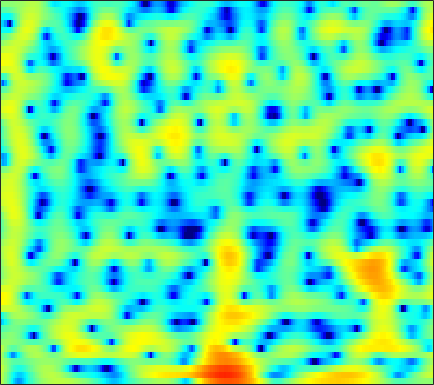

The table this chart was drawn from, first rows:
2.6616, 1.6402, 0.1235, -1.5978, -3.0458, -5.2068, -7.5506, -9.1996, -10.487, -9.9895, -8.3857, -7.0469, -5.402, -3.9914, -3.0676, -1.9949, -1.0818, -0.48742, 0.20616, 0.80234, 1.3012, 1.6166, 1.9657, 2.2337
2.941, 1.866, 0.3295, -1.315, -2.602, -4.342, -5.998, -7.048, -7.913, -7.921, -7.137, -6.236, -4.881, -3.532, -2.586, -1.446, -0.4547, 0.1907, 0.9245, 1.514, 1.961, 2.211, 2.426, 2.506
3.324, 2.437, 1.192, -0.0988, -1.069, -2.308, -3.392, -4.021, -4.494, -4.472, -4.016, -3.481, -2.624, -1.724, -1.073, -0.2656, 0.443, 0.9002, 1.394, 1.756, 1.988, 2.071, 2.058, 1.893
2.308, 1.58, 0.6233, -0.2686, -0.8524, -1.473, -1.882, -2.043, -2.068, -1.906, -1.619, -1.351, -0.9567, -0.5516, -0.2583, 0.1038, 0.4302, 0.6363, 0.8443, 0.9765, 1.034, 1.03, 0.9655, 0.8495
2.089, 0.6742, -1.633, -4.579, -7.298, -10.92, -10.68, -8.294, -5.326, -3.087, -1.434, -0.4776, 0.5028, 1.212, 1.587, 1.892, 2.011, 1.984, 1.794, 1.45, 0.9735, 0.5528, -0.009843, -0.4416
2.821, 2.027, 0.8536, -0.3536, -1.169, -1.885, -1.941, -1.594, -0.8794, -0.09924, 0.5961, 1.024, 1.466, 1.77, 1.903, 1.93, 1.785, 1.551, 1.034, 0.2304, -0.9872, -2.296, -4.833, -8.989
0.6975, 0.7858, 0.8003, 0.7149, 0.6025, 0.411, 0.1998, 0.03663, -0.2068, -0.4964, -0.8601, -1.184, -1.651, -2.068, -2.294, -2.439, -2.377, -2.22, -1.935, -1.629, -1.373, -1.227, -1.06, -0.8532
-0.9692, -0.479, -0.01652, 0.262, 0.3607, 0.3382, 0.1123, -0.1975, -0.8097, -1.685, -2.915, -4.153, -6.46, -10.01, -14.27, -21.74, -13.89, -9.649, -6.059, -3.663, -1.927, -0.894, 0.231, 1.158
-2.604, -2.244, -1.753, -1.296, -1.002, -0.7044, -0.582, -0.6164, -0.8484, -1.301, -1.95, -2.543, -3.457, -4.363, -4.867, -5.108, -4.763, -4.184, -3.165, -2.062, -1.021, -0.2975, 0.5755, 1.347
-8.832, -7.236, -5.026, -3.243, -2.222, -1.198, -0.4926, -0.1358, 0.1236, 0.1662, 0.04348, -0.1082, -0.3703, -0.6544, -0.8482, -1.047, -1.149, -1.166, -1.11, -0.9451, -0.675, -0.403, 0.03632, 0.543
-5.154, -3.983, -2.234, -0.7205, 0.1654, 1.006, 1.528, 1.765, 1.906, 1.877, 1.696, 1.482, 1.124, 0.6751, 0.2785, -0.3144, -0.9576, -1.482, -2.242, -3, -3.602, -3.808, -3.613, -2.877
3.399, 3.329, 3.298, 3.27, 3.234, 3.112, 2.86, 2.567, 2.061, 1.482, 0.8476, 0.3522, -0.2828, -0.9048, -1.395, -2.143, -3.099, -4.026, -5.723, -8.327, -12.78, -19.73, -22.34, -11.79
5.843, 5.605, 5.23, 4.731, 4.255, 3.475, 2.489, 1.572, 0.08344, -1.709, -3.649, -5.006, -6.163, -6.226, -5.801, -5.175, -4.854, -4.846, -5.106, -5.621, -6.186, -6.453, -6.356, -5.704
5.816, 5.669, 5.372, 4.918, 4.429, 3.547, 2.367, 1.24, -0.718, -3.417, -7.144, -10.95, -14.6, -11.07, -8.377, -5.973, -4.503, -3.826, -3.314, -3.092, -3.037, -3.055, -3.118, -3.155
3.592, 3.846, 4.026, 4.039, 3.911, 3.529, 2.925, 2.353, 1.449, 0.4238, -0.5874, -1.25, -1.865, -2.093, -2.084, -2.01, -1.902, -1.865, -1.961, -2.221, -2.632, -3.028, -3.66, -4.366
0.6523, 1.545, 2.413, 2.956, 3.206, 3.354, 3.292, 3.127, 2.815, 2.42, 1.969, 1.633, 1.182, 0.7575, 0.4645, 0.08202, -0.3629, -0.7504, -1.364, -2.14, -3.145, -4.083, -5.638, -7.679
-0.4094, 0.5706, 1.644, 2.404, 2.793, 3.127, 3.269, 3.243, 3.061, 2.768, 2.392, 2.081, 1.641, 1.169, 0.8126, 0.3616, -0.1405, -0.562, -1.189, -1.955, -2.93, -3.836, -5.338, -7.216
-0.03484, 0.8396, 1.811, 2.581, 2.977, 3.252, 3.289, 3.173, 2.808, 2.27, 1.599, 1.049, 0.3541, -0.262, -0.6459, -1.008, -1.21, -1.309, -1.448, -1.648, -1.942, -2.256, -2.784, -3.399
0.1851, 1.416, 2.604, 3.387, 3.753, 3.91, 3.677, 3.279, 2.441, 1.2, -0.4363, -1.91, -4.018, -5.72, -6.271, -5.921, -4.844, -3.974, -2.974, -2.163, -1.537, -1.184, -0.874, -0.7516
1.095, 2.09, 3.154, 3.8, 4.027, 4.038, 3.636, 3.031, 1.846, 0.07701, -2.355, -4.84, -9.445, -16.02, -18.35, -13.19, -9.742, -8.074, -6.316, -4.75, -3.336, -2.367, -1.257, -0.4208
1.603, 2.269, 3.005, 3.533, 3.721, 3.705, 3.392, 2.907, 1.945, 0.6416, -0.9838, -2.41, -4.515, -6.556, -8.061, -10.12, -12.38, -14.22, -14.44, -11.11, -7.52, -5.374, -3.151, -1.495
0.4075, 1.287, 2.175, 2.816, 3.15, 3.316, 3.223, 2.991, 2.416, 1.595, 0.5262, -0.386, -1.829, -3.439, -4.788, -6.93, -9.258, -10.79, -11.31, -9.357, -6.781, -5.032, -3.133, -1.651
-1.37, -0.2829, 0.9133, 1.773, 2.251, 2.662, 2.788, 2.741, 2.47, 1.978, 1.289, 0.6908, -0.2124, -1.217, -1.932, -2.861, -3.585, -3.957, -4.101, -3.839, -3.282, -2.754, -1.991, -1.292
-2.008, -0.8849, 0.387, 1.443, 2.013, 2.554, 2.832, 2.846, 2.685, 2.304, 1.736, 1.184, 0.3843, -0.4918, -1.145, -1.898, -2.54, -2.857, -3.034, -2.978, -2.693, -2.39, -1.932, -1.474
-2.069, -0.5923, 0.9557, 2.17, 2.839, 3.417, 3.707, 3.702, 3.455, 2.93, 2.152, 1.389, 0.1943, -1.179, -2.328, -3.793, -5.064, -5.655, -5.857, -5.445, -4.647, -3.964, -3.09, -2.318
-0.9889, 0.5265, 2.183, 3.316, 3.937, 4.438, 4.576, 4.491, 4.057, 3.28, 2.171, 1.102, -0.7298, -3.022, -5.222, -9.024, -14.51, -20.22, -17.93, -12.43, -9.103, -7.314, -5.455, -4.068
1.36, 2.293, 3.301, 4.055, 4.417, 4.669, 4.61, 4.373, 3.79, 2.889, 1.636, 0.4741, -1.434, -3.722, -5.71, -8.701, -11.66, -13.3, -14.1, -13.32, -11.71, -10.28, -8.376, -6.62
2.917, 3.457, 4.004, 4.395, 4.553, 4.557, 4.349, 4.007, 3.354, 2.443, 1.238, 0.166, -1.502, -3.485, -5.12, -7.647, -10.47, -13.01, -17.16, -21.83, -19.54, -15.63, -11.69, -8.929
3.375, 3.742, 4.125, 4.337, 4.394, 4.283, 3.994, 3.63, 2.965, 2.093, 1.016, 0.07233, -1.338, -2.977, -4.269, -6.202, -8.341, -10.03, -12.26, -13.7, -13.19, -11.82, -9.688, -7.827
3.139, 3.482, 3.838, 4.013, 4.034, 3.916, 3.59, 3.244, 2.581, 1.719, 0.7154, -0.1752, -1.424, -2.755, -3.736, -4.941, -5.979, -6.57, -7.108, -7.203, -6.952, -6.54, -5.84, -5.039
2.74, 3.151, 3.513, 3.742, 3.788, 3.716, 3.435, 3.091, 2.438, 1.528, 0.3527, -0.6742, -2.266, -3.944, -5.213, -6.49, -7.064, -7.026, -6.459, -5.689, -4.858, -4.256, -3.514, -2.88
2.102, 2.444, 2.844, 3.171, 3.366, 3.473, 3.431, 3.21, 2.701, 1.868, 0.5906, -0.6557, -2.96, -6.144, -9.706, -17.61, -18.09, -12.32, -8.008, -5.505, -3.79, -2.858, -1.904, -1.233
-0.4613, -0.3725, 0.09645, 0.8013, 1.444, 2.2, 2.804, 3.04, 3.051, 2.727, 1.975, 1.148, -0.344, -2.124, -3.654, -5.252, -5.68, -5.224, -4.095, -2.989, -2.088, -1.538, -0.9719, -0.5262
-7.941, -9.756, -8.84, -5.137, -2.767, -0.176, 1.535, 2.495, 3.256, 3.545, 3.484, 3.197, 2.637, 1.867, 1.272, 0.4828, -0.1972, -0.5795, -1.057, -1.415, -1.77, -1.978, -2.181, -2.143
-9.405, -10.33, -9.084, -5.709, -3.113, -0.4781, 1.528, 2.579, 3.596, 4.146, 4.332, 4.259, 3.923, 3.306, 2.771, 1.854, 0.8123, -0.06971, -1.381, -2.931, -4.715, -6.262, -8.273, -9.322
-5.834, -4.527, -3.056, -1.436, -0.2473, 1.232, 2.501, 3.216, 3.908, 4.309, 4.357, 4.213, 3.731, 3.002, 2.252, 1.06, -0.3786, -1.65, -3.455, -5.592, -8.049, -10.38, -14.38, -18
-3.85, -2.676, -1.027, 0.3567, 1.287, 2.371, 3.172, 3.68, 4.075, 4.19, 4.03, 3.707, 3.009, 2.032, 1.026, -0.5591, -2.558, -4.225, -6.758, -9.047, -10.61, -11.01, -10.61, -9.603
-2.81, -1.632, -0.133, 1.142, 1.996, 2.865, 3.52, 3.829, 4.035, 3.952, 3.626, 3.19, 2.374, 1.229, 0.1493, -1.676, -4.008, -6.3, -10.45, -17.81, -29.84, -17.54, -11.78, -8.485
-3.489, -1.746, -0.01531, 1.405, 2.155, 2.938, 3.433, 3.581, 3.575, 3.339, 2.865, 2.37, 1.566, 0.5331, -0.303, -1.63, -3.122, -4.319, -6, -7.299, -7.875, -7.639, -6.61, -5.362
-1.847, -0.4717, 1, 2.134, 2.675, 3.193, 3.36, 3.288, 2.94, 2.383, 1.606, 0.9283, 0.03045, -0.8863, -1.439, -2.131, -2.727, -3.073, -3.54, -3.821, -3.975, -3.943, -3.723, -3.369
1.665, 2.357, 3.139, 3.656, 3.944, 4.02, 3.76, 3.388, 2.55, 1.327, -0.3233, -1.688, -3.67, -5, -5.33, -4.939, -4.242, -3.817, -3.399, -3.304, -3.343, -3.455, -3.7, -3.828
3.572, 4.048, 4.517, 4.801, 4.898, 4.745, 4.32, 3.751, 2.626, 0.8942, -1.583, -4.19, -9.879, -24.29, -16.41, -8.969, -5.771, -4.525, -3.667, -3.571, -4.056, -4.802, -6.258, -8.068
2.891, 3.335, 3.853, 4.232, 4.321, 4.323, 4.091, 3.69, 2.928, 1.837, 0.4919, -0.7202, -2.292, -3.335, -3.627, -3.421, -2.981, -2.767, -2.819, -3.262, -4.311, -5.541, -7.872, -11.53
0.6559, 1.16, 1.774, 2.297, 2.633, 2.981, 3.124, 3.133, 2.943, 2.608, 2.103, 1.672, 1.101, 0.5897, 0.2227, -0.1385, -0.5067, -0.7991, -1.316, -2.017, -2.926, -3.755, -4.969, -6.203
-2.424, -2.105, -1.446, -0.4545, 0.4319, 1.389, 2.14, 2.567, 2.888, 2.985, 2.886, 2.745, 2.484, 2.118, 1.85, 1.453, 1.016, 0.6412, 0.1053, -0.5605, -1.3, -1.905, -2.809, -3.751
-9.717, -12.89, -8.72, -3.996, -1.663, 0.5241, 1.956, 2.615, 3.162, 3.347, 3.329, 3.196, 2.915, 2.593, 2.368, 2.014, 1.668, 1.375, 0.9266, 0.4125, -0.2206, -0.7639, -1.619, -2.595
-2.843, -3.435, -2.536, -0.6285, 0.7699, 2.202, 3.072, 3.417, 3.501, 3.246, 2.721, 2.206, 1.481, 0.9497, 0.6496, 0.4829, 0.4337, 0.4229, 0.2791, 0.01565, -0.4317, -0.8973, -1.619, -2.483
3.78, 3.596, 3.634, 3.859, 4.024, 4.13, 4.01, 3.732, 2.981, 1.785, 0.009077, -1.73, -4.352, -6.489, -6.7, -5.288, -3.811, -3.036, -2.474, -2.455, -2.807, -3.269, -4.008, -4.81
5.193, 5.139, 5.116, 5.07, 4.936, 4.615, 4.087, 3.506, 2.37, 0.7588, -1.511, -3.929, -8.222, -13.05, -12.58, -8.951, -6.57, -5.588, -5.095, -5.407, -6.363, -7.461, -9.392, -11.54
4.291, 4.47, 4.615, 4.633, 4.554, 4.32, 3.914, 3.446, 2.643, 1.578, 0.2648, -0.7966, -2.182, -3.299, -3.892, -4.295, -4.557, -4.84, -5.444, -6.445, -8.03, -9.643, -12.82, -17.8
2.395, 2.828, 3.226, 3.479, 3.616, 3.68, 3.583, 3.401, 3.046, 2.522, 1.861, 1.336, 0.551, -0.3127, -0.9668, -1.836, -2.764, -3.519, -4.628, -5.815, -7.031, -7.923, -9.032, -9.766
0.1896, 0.7418, 1.419, 2.006, 2.369, 2.761, 3.045, 3.214, 3.284, 3.222, 3.022, 2.732, 2.188, 1.461, 0.8064, -0.2624, -1.546, -2.635, -4.214, -5.826, -7.196, -7.881, -8.15, -7.824
-2.411, -1.749, -0.9349, -0.1953, 0.3159, 1.097, 1.946, 2.55, 3.235, 3.738, 3.99, 3.983, 3.734, 3.208, 2.596, 1.425, -0.1622, -1.735, -4.421, -8.124, -13.29, -16.19, -12.68, -8.968
-5.66, -5.272, -5.439, -5.742, -5.312, -3.662, -1.419, 0.1681, 1.967, 3.272, 4.114, 4.51, 4.685, 4.468, 4.048, 3.157, 1.853, 0.6023, -1.539, -4.18, -6.811, -7.897, -7.188, -5.468
-7.263, -7.898, -10.23, -15.98, -22.69, -11.55, -5.558, -2.704, -0.03704, 1.804, 3.045, 3.674, 4.141, 4.23, 4.083, 3.657, 2.955, 2.304, 1.305, 0.2776, -0.634, -1.158, -1.568, -1.731
-5.116, -5.35, -5.665, -5.769, -5.389, -4.313, -2.723, -1.525, -0.003313, 1.242, 2.208, 2.707, 3.163, 3.384, 3.404, 3.229, 2.87, 2.478, 1.877, 1.212, 0.5298, 0.03981, -0.5915, -1.186
-2.264, -2.134, -1.97, -1.738, -1.472, -1.013, -0.4394, 0.06338, 0.7192, 1.325, 1.861, 2.189, 2.523, 2.725, 2.778, 2.688, 2.446, 2.154, 1.619, 0.934, 0.1329, -0.5097, -1.406, -2.265
0.1916, 0.3061, 0.3686, 0.3981, 0.3908, 0.4708, 0.5835, 0.7203, 0.8986, 1.142, 1.409, 1.669, 1.977, 2.223, 2.343, 2.411, 2.286, 2.067, 1.526, 0.6863, -0.4842, -1.592, -3.299, -5.068
